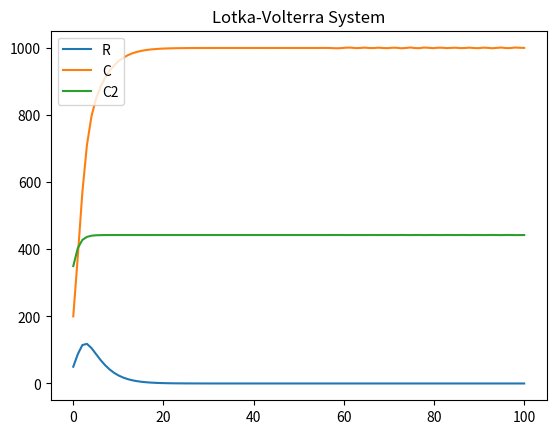

Python code for this plot: (Note: this script raises an exception after producing the figure.)
#!/usr/bin/env python3
# -*- coding: utf-8 -*-
"""
Created on Sun May 17 06:29:00 2020

[redacted]
"""
from scipy.integrate import solve_ivp
import matplotlib.pyplot as plt
from numpy import *

#creating function with the LV equations within it, first listing all parameters
def lotkavolterra(t, X, K, rR, rC, rC2, alphaCR, alphaRC, alphaC2R, alphaC2C, alphaCC2, alphaRC2):
     R, C, C2 = X
     return [(rR*R)*((K - R- (alphaCR*C) - (alphaCC2*C)) / K),     (rC*C)*((K - C - (alphaRC*R) - (alphaRC2*R)) / K),     (rC2*C2)*((K - C2 - (alphaC2R*C2) - (alphaC2C*C2)) / K)]



solve = solve_ivp(lotkavolterra, [0, 100], [50, 200, 350], args=(1000, 1, 1, 1, 0.8, 0.8, 0.8, 0.46, 0.52, 0.36), dense_output=True) #passing through the values into the scipy solver



t = linspace(0, 100, 100) #start and stop times and the no. of samples to generate
X = solve.sol(t)
plt.plot(t, X.T)
plt.legend(['R', 'C','C2'])
plt.title('Lotka-Volterra System')
plt.show()


#############################################################################################

Number = 3

for i in range(1, Number):
    grwth = [f"rC{i}" for i in range(1, Number)]
    #alpha = [f"alpha{i}" for i in range(1, Number)]
    X_List = [f"C{i}" for i in range(1, Number)]
print(grwth)
print(alpha)
print(X_List)


